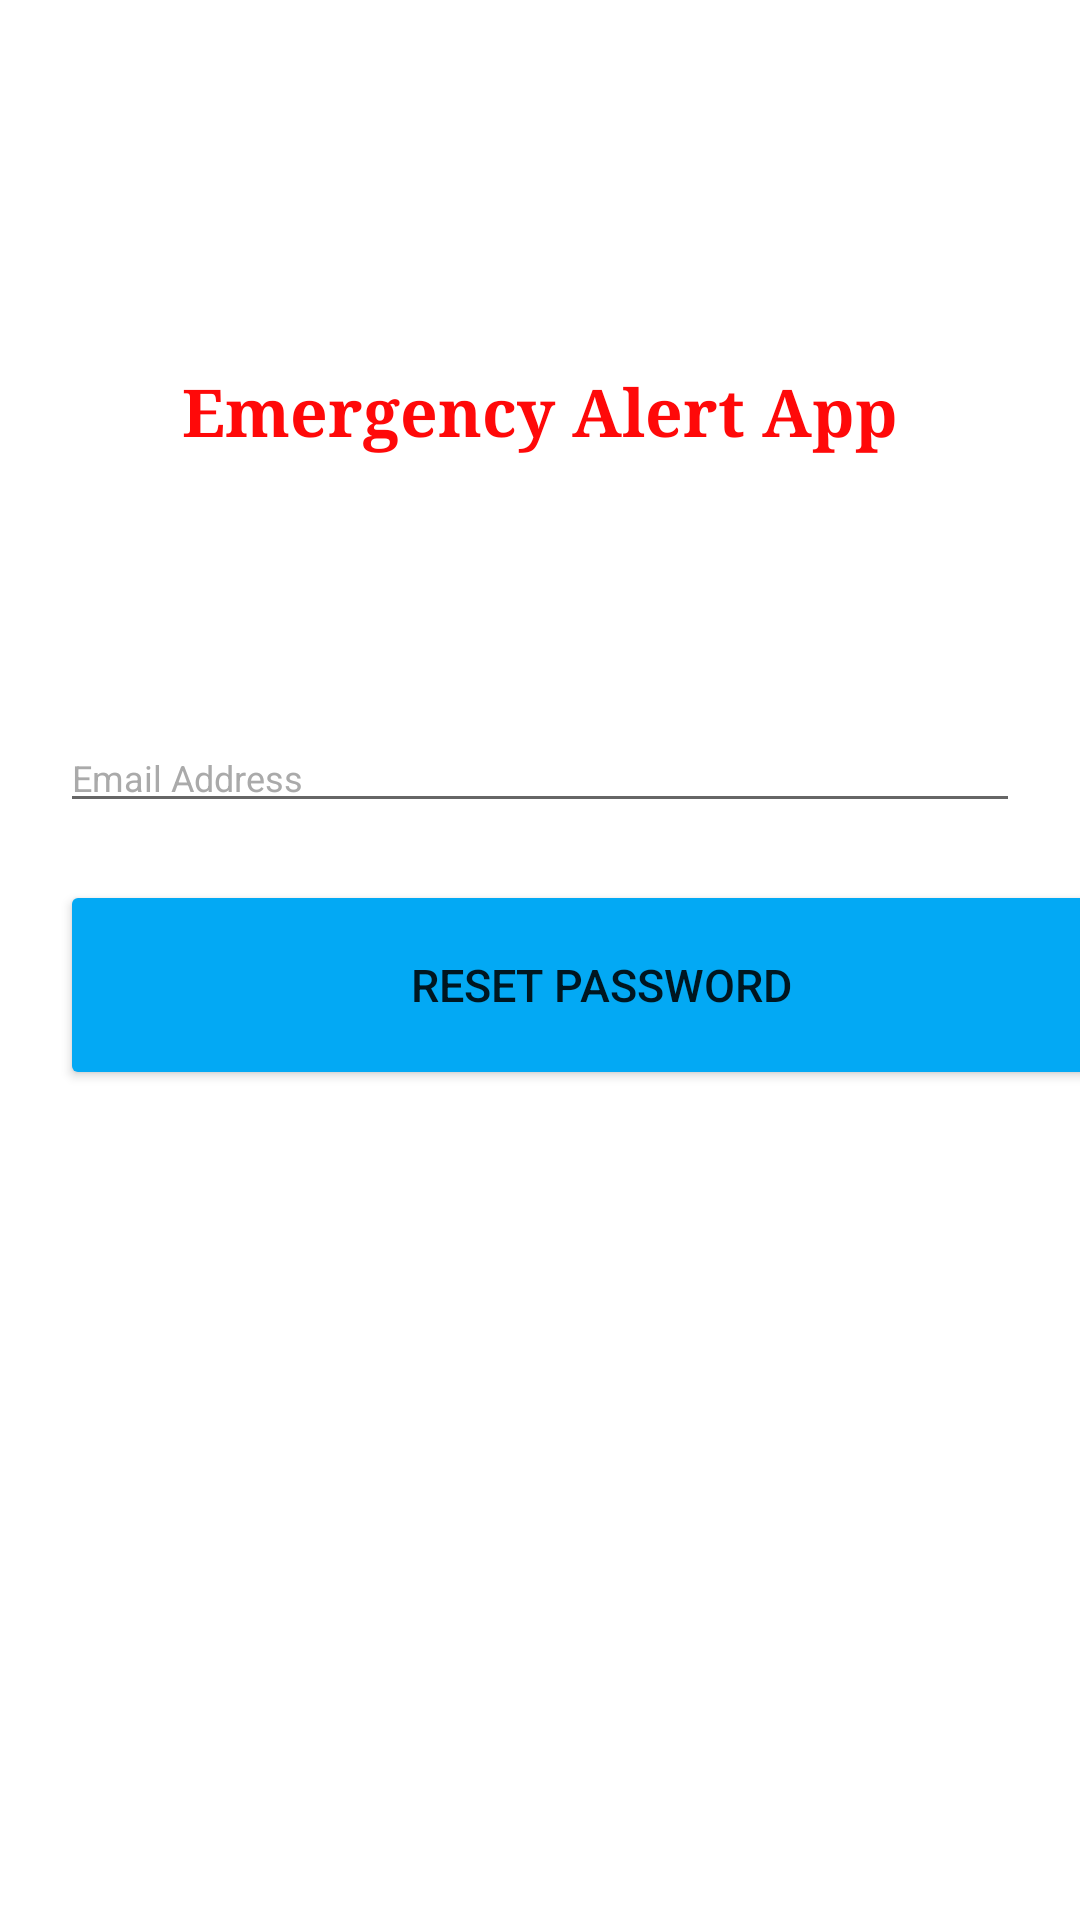

Here is an Android app screen rendered from its layout file. Give the layout XML and the strings, colors and styles it references.
<!-- AndroidManifest.xml: application theme Theme.Sdp -->
<!-- res/layout/activity_forgot_password.xml -->
<?xml version="1.0" encoding="utf-8"?>
<androidx.constraintlayout.widget.ConstraintLayout xmlns:android="http://schemas.android.com/apk/res/android"
    xmlns:app="http://schemas.android.com/apk/res-auto"
    xmlns:tools="http://schemas.android.com/tools"
    android:layout_width="match_parent"
    android:layout_height="match_parent"
    tools:context=".ForgotPassword">


    <TextView
        android:id="@+id/banner"
        android:layout_width="0dp"
        android:layout_height="wrap_content"
        android:fontFamily="serif"
        android:text="Emergency Alert App"
        android:textAlignment="center"
        android:textColor="#FF0909"
        android:textSize="22sp"
        android:textStyle="bold"
        app:layout_constraintBottom_toBottomOf="parent"
        app:layout_constraintEnd_toEndOf="parent"
        app:layout_constraintHorizontal_bias="0.498"
        app:layout_constraintStart_toStartOf="parent"
        app:layout_constraintTop_toTopOf="parent"
        app:layout_constraintVertical_bias="0.19999999" />


    <EditText
        android:id="@+id/email"
        android:layout_width="0dp"
        android:layout_height="wrap_content"
        android:layout_marginStart="20dp"
        android:layout_marginEnd="20dp"
        android:ems="10"
        android:hint="Email Address"
        android:inputType="textEmailAddress"
        android:textColor="#000000"
        android:textColorHint="@android:color/darker_gray"
        android:textSize="12sp"
        app:layout_constraintBottom_toBottomOf="parent"
        app:layout_constraintEnd_toEndOf="parent"
        app:layout_constraintHorizontal_bias="1.0"
        app:layout_constraintStart_toStartOf="parent"
        app:layout_constraintTop_toBottomOf="@+id/banner"
        app:layout_constraintVertical_bias="0.196" />

    <Button
        android:id="@+id/signUp"
        android:layout_width="361dp"
        android:layout_height="70dp"
        android:layout_marginStart="20dp"
        android:layout_marginEnd="20dp"
        android:backgroundTint="#03A9F4"
        android:text="Reset password"
        android:textSize="15sp"
        app:layout_constraintBottom_toBottomOf="parent"
        app:layout_constraintEnd_toEndOf="parent"
        app:layout_constraintHorizontal_bias="0.0"
        app:layout_constraintStart_toStartOf="parent"
        app:layout_constraintTop_toBottomOf="@+id/email"
        app:layout_constraintVertical_bias="0.064" />

    <ProgressBar
        android:id="@+id/progressBar"
        style="?android:attr/progressBarStyle"
        android:layout_width="wrap_content"
        android:layout_height="wrap_content"
        android:visibility="gone"
        app:layout_constraintBottom_toBottomOf="parent"
        app:layout_constraintEnd_toEndOf="parent"
        app:layout_constraintHorizontal_bias="0.498"
        app:layout_constraintStart_toStartOf="parent"
        app:layout_constraintTop_toBottomOf="@+id/signUp"
        app:layout_constraintVertical_bias="0.217" />


</androidx.constraintlayout.widget.ConstraintLayout>
<!-- resources referenced by this layout -->
<resources>
  <style name="Theme.Sdp" parent="Theme.MaterialComponents.DayNight.NoActionBar">
          
          <item name="colorPrimary">@color/purple_500</item>
          <item name="colorPrimaryVariant">@color/purple_700</item>
          <item name="colorOnPrimary">@color/white</item>
          
          <item name="colorSecondary">@color/teal_200</item>
          <item name="colorSecondaryVariant">@color/teal_700</item>
          <item name="colorOnSecondary">@color/black</item>
          
          <item name="android:statusBarColor" tools:targetApi="l">?attr/colorPrimaryVariant</item>
          
      </style>
  <color name="purple_500">#FFFFFF</color>
  <color name="purple_700">#000000</color>
  <color name="white">#FFFFFFFF</color>
  <color name="teal_200">#FF03DAC5</color>
  <color name="teal_700">#FF018786</color>
  <color name="black">#FF000000</color>
</resources>
